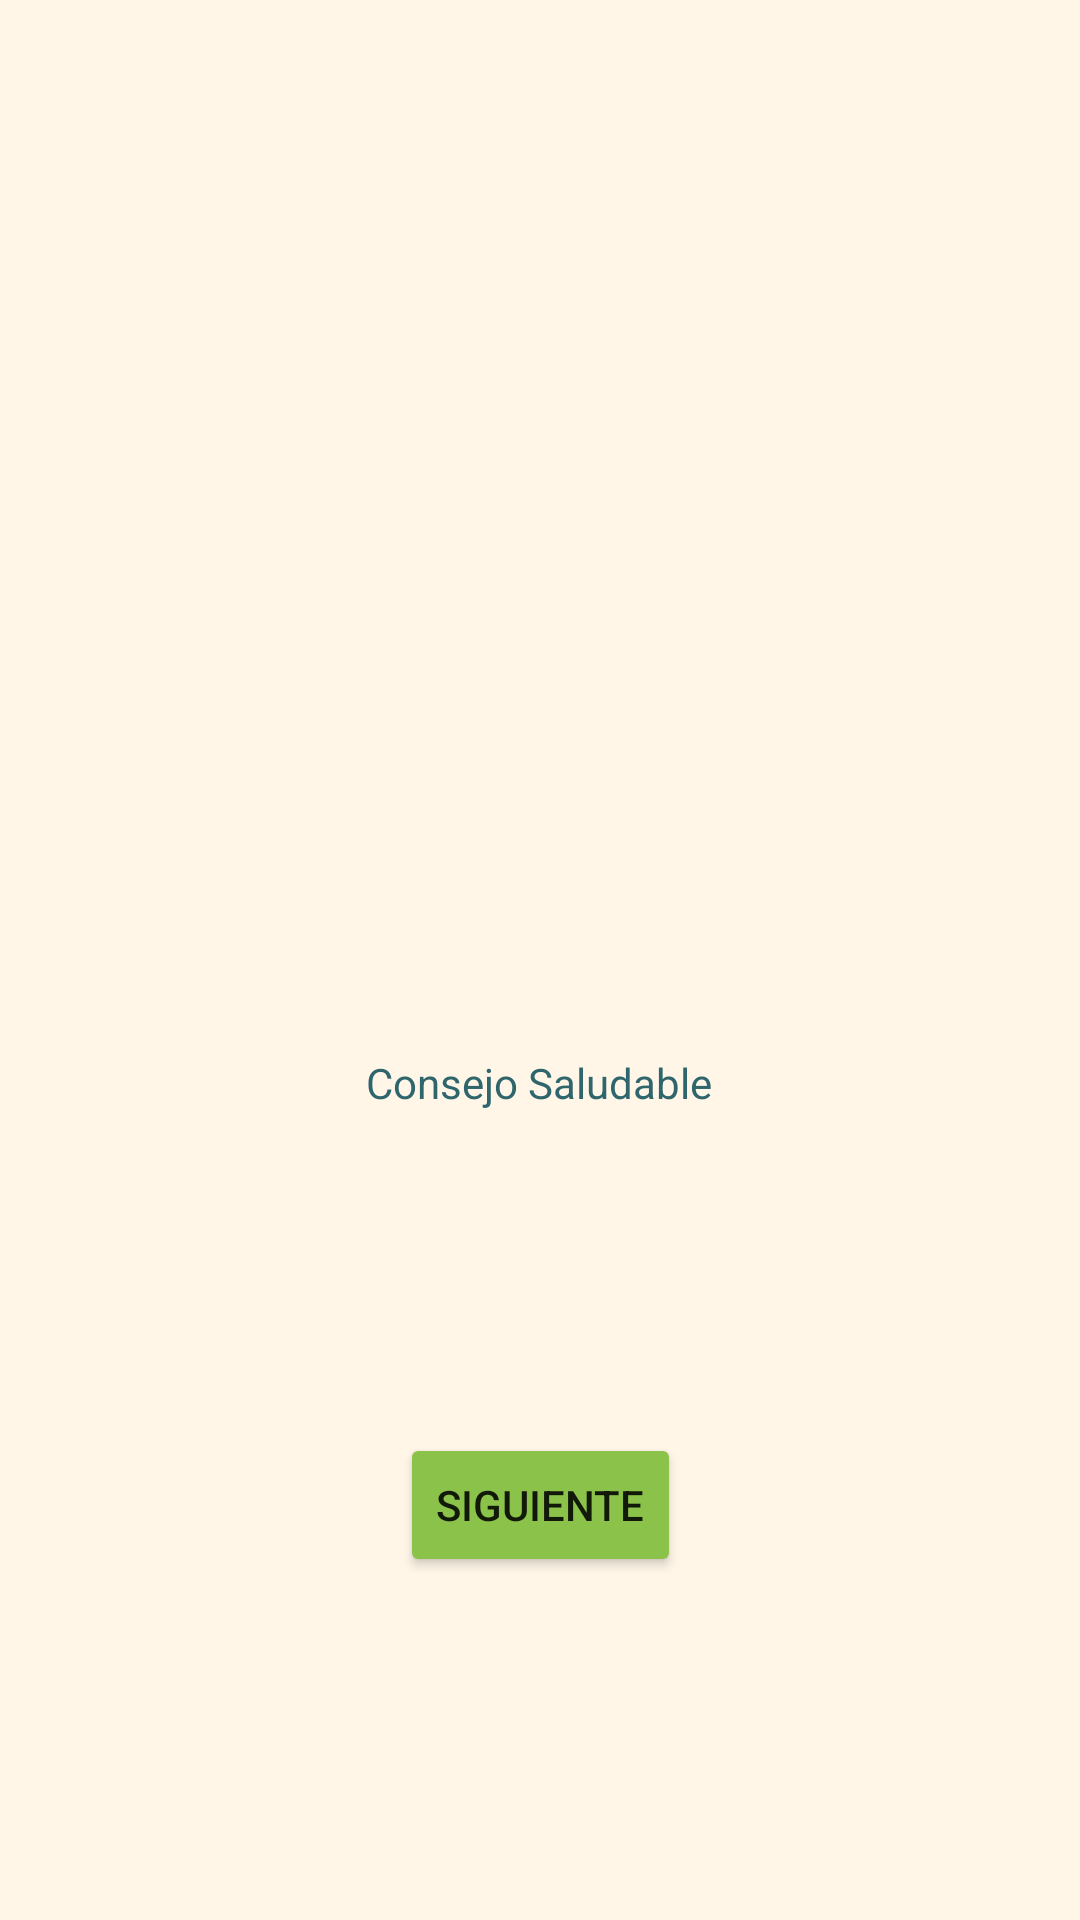

Android layout source for this screen:
<!-- AndroidManifest.xml: application theme Theme.Healthec -->
<!-- res/layout/activity_consejos_saludables.xml -->
<?xml version="1.0" encoding="utf-8"?>
<androidx.constraintlayout.widget.ConstraintLayout xmlns:android="http://schemas.android.com/apk/res/android"
    xmlns:app="http://schemas.android.com/apk/res-auto"
    xmlns:tools="http://schemas.android.com/tools"
    android:layout_width="match_parent"
    android:layout_height="match_parent"
    android:background="#FFF6E8"
    tools:context=".ConsejosSaludables">

    <ImageView
        android:id="@+id/imageView5"
        android:layout_width="305dp"
        android:layout_height="183dp"
        app:layout_constraintBottom_toBottomOf="parent"
        app:layout_constraintEnd_toEndOf="parent"
        app:layout_constraintStart_toStartOf="parent"
        app:layout_constraintTop_toTopOf="parent"
        app:layout_constraintVertical_bias="0.133"
        app:srcCompat="@drawable/saludconsejo" />

    <Button
        android:id="@+id/button6"
        android:layout_width="wrap_content"
        android:layout_height="wrap_content"
        android:backgroundTint="#8BC34A"
        android:onClick="btnSiguienteClick"
        android:text="Siguiente"
        app:layout_constraintBottom_toBottomOf="parent"
        app:layout_constraintEnd_toEndOf="parent"
        app:layout_constraintStart_toStartOf="parent"
        app:layout_constraintTop_toBottomOf="@+id/txtvConsejo"
        app:layout_constraintVertical_bias="0.236" />

    <TextView
        android:id="@+id/txtvConsejo"
        android:layout_width="288dp"
        android:layout_height="163dp"
        android:gravity="center"
        android:text="Consejo Saludable"
        android:textColor="#2F656C"
        app:layout_constraintBottom_toBottomOf="parent"
        app:layout_constraintEnd_toEndOf="parent"
        app:layout_constraintHorizontal_bias="0.495"
        app:layout_constraintStart_toStartOf="parent"
        app:layout_constraintTop_toBottomOf="@+id/imageView5"
        app:layout_constraintVertical_bias="0.153" />
</androidx.constraintlayout.widget.ConstraintLayout>
<!-- resources referenced by this layout -->
<resources>
  <style name="Theme.Healthec" parent="Theme.MaterialComponents.DayNight.DarkActionBar">
          
          <item name="colorPrimary">@color/purple_500</item>
          <item name="colorPrimaryVariant">@color/purple_700</item>
          <item name="colorOnPrimary">@color/white</item>
          
          <item name="colorSecondary">@color/teal_200</item>
          <item name="colorSecondaryVariant">@color/teal_700</item>
          <item name="colorOnSecondary">@color/black</item>
          
          <item name="android:statusBarColor">?attr/colorPrimaryVariant</item>
          
      </style>
  <!-- not gathered from this repository: default colours our renderer supplied (Android Studio template values) -->
  <color name="purple_500">#FF6200EE</color>
  <color name="purple_700">#FF3700B3</color>
  <color name="teal_200">#FF03DAC5</color>
  <color name="teal_700">#FF018786</color>
  <color name="black">#FF000000</color>
  <color name="white">#FFFFFFFF</color>
</resources>
